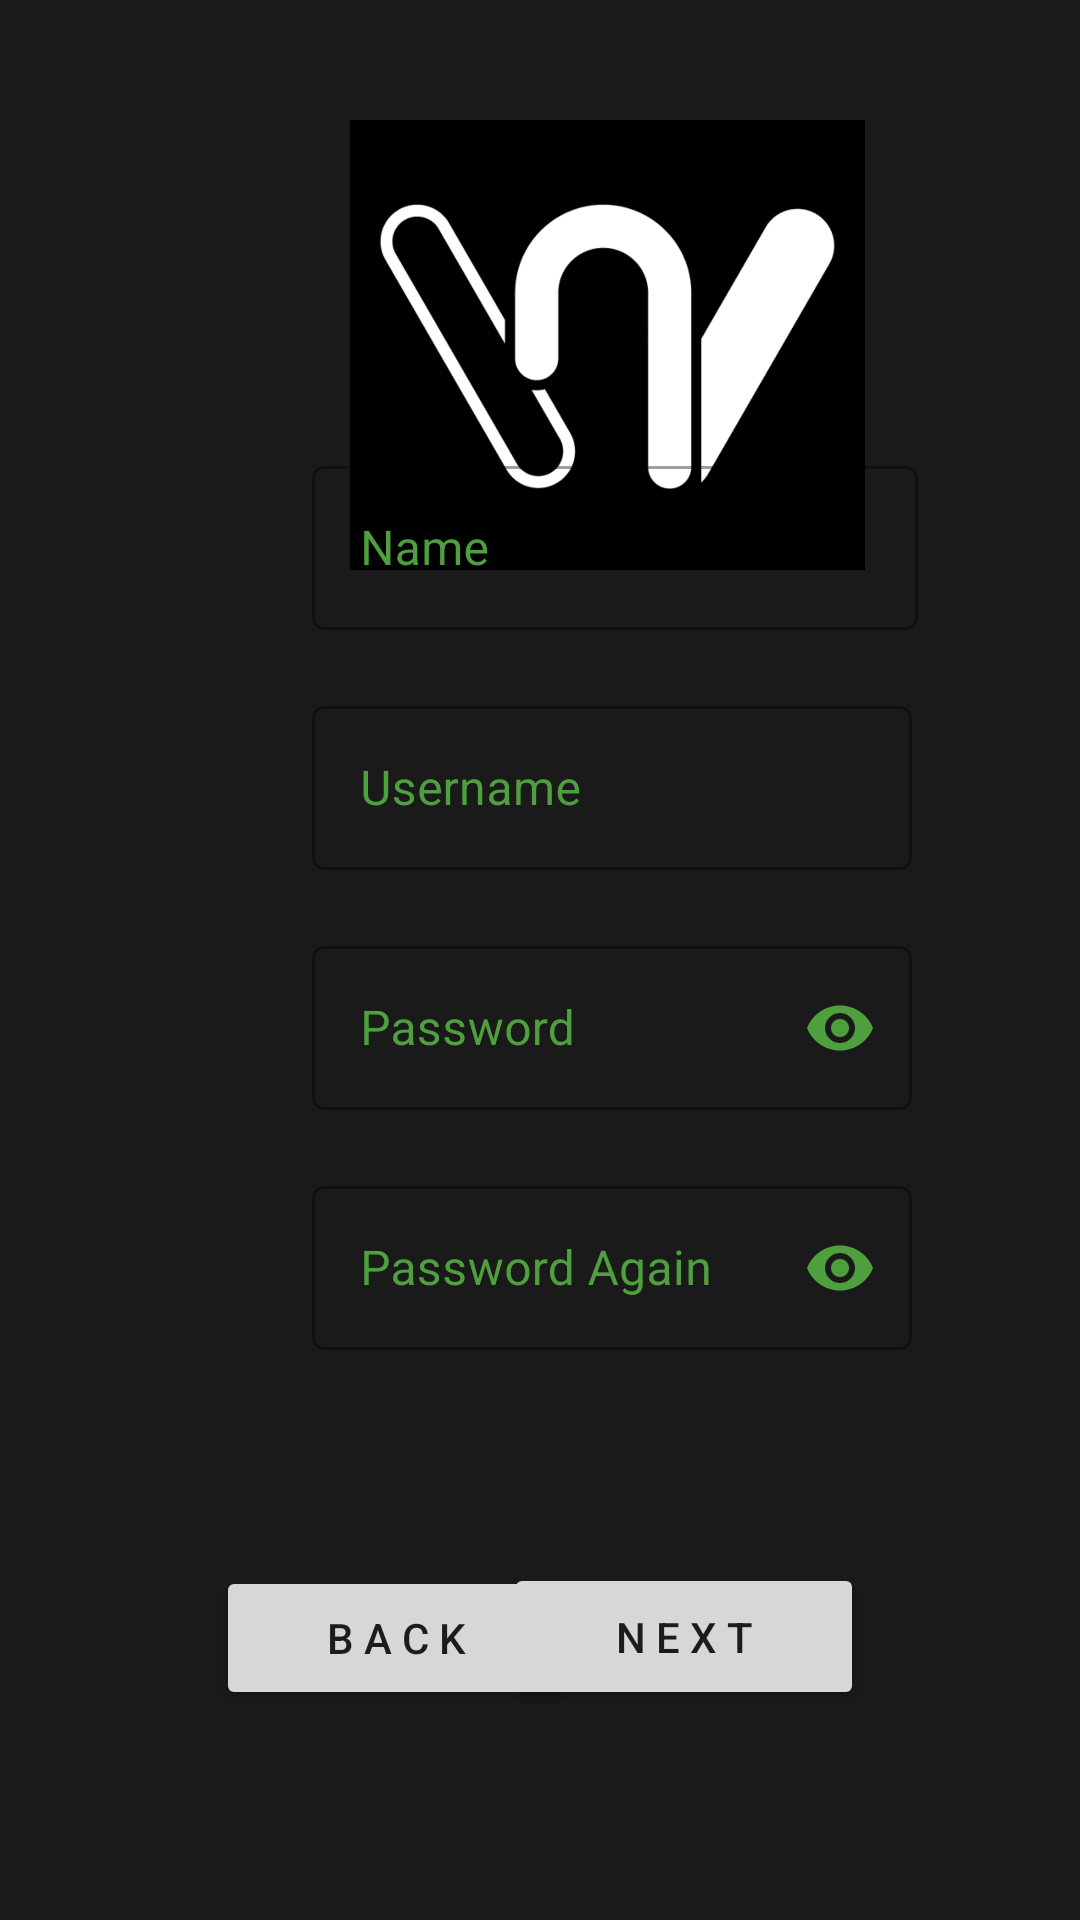

This screen was rendered from an Android layout file. Write that file and the resources it references.
<!-- AndroidManifest.xml: application theme Theme.W2w -->
<!-- res/layout/activity_sign.xml -->
<?xml version="1.0" encoding="utf-8"?>
<androidx.constraintlayout.widget.ConstraintLayout xmlns:android="http://schemas.android.com/apk/res/android"
    xmlns:app="http://schemas.android.com/apk/res-auto"
    xmlns:tools="http://schemas.android.com/tools"
    android:layout_width="match_parent"
    android:layout_height="match_parent"
    tools:context=".MainActivity"
    android:background="@color/bg">

    <ImageView
        android:id="@+id/miniLogo"
        android:layout_width="181dp"
        android:layout_height="150dp"
        android:layout_marginStart="112dp"
        android:layout_marginTop="40dp"
        app:layout_constraintStart_toStartOf="parent"
        app:layout_constraintTop_toTopOf="parent"
        app:srcCompat="@drawable/w2w" />

    <com.google.android.material.textfield.TextInputLayout
        android:id="@+id/nameSign"
        style="@style/Widget.MaterialComponents.TextInputLayout.OutlinedBox"
        android:layout_width="202dp"
        android:layout_height="60dp"
        android:layout_marginStart="104dp"
        android:layout_marginBottom="430dp"
        android:hint="Name"
        android:textColorHint="@color/gr"
        app:endIconMode="clear_text"
        app:endIconTint="@color/gr"
        app:layout_constraintBottom_toBottomOf="parent"
        app:layout_constraintStart_toStartOf="parent">

        <com.google.android.material.textfield.TextInputEditText
            android:layout_width="match_parent"
            android:layout_height="wrap_content"
            android:textColor="@color/white" />
    </com.google.android.material.textfield.TextInputLayout>

    <com.google.android.material.textfield.TextInputLayout
        style="@style/Widget.MaterialComponents.TextInputLayout.OutlinedBox"
        android:id="@+id/usernameSign"
        android:layout_width="200dp"
        android:layout_height="60dp"
        android:layout_marginStart="104dp"
        android:layout_marginBottom="350dp"
        android:hint="Username"
        app:layout_constraintBottom_toBottomOf="parent"
        app:layout_constraintStart_toStartOf="parent"
        android:textColorHint="@color/gr"
        app:endIconMode="clear_text"
        app:endIconTint="@color/gr">

        <com.google.android.material.textfield.TextInputEditText
            android:textColor="@color/white"
            android:layout_width="match_parent"
            android:layout_height="wrap_content" />
    </com.google.android.material.textfield.TextInputLayout>

    <com.google.android.material.textfield.TextInputLayout
        style="@style/Widget.MaterialComponents.TextInputLayout.OutlinedBox"
        android:id="@+id/passwordText"
        android:layout_width="200dp"
        android:layout_height="60dp"
        android:layout_marginStart="104dp"
        android:layout_marginBottom="270dp"
        android:hint="Password"
        android:textColorHint="@color/gr"
        app:endIconMode="password_toggle"
        app:endIconTint="@color/gr"
        app:layout_constraintBottom_toBottomOf="parent"
        app:layout_constraintStart_toStartOf="parent">

        <com.google.android.material.textfield.TextInputEditText
            android:textColor="@color/white"
            android:layout_width="match_parent"
            android:layout_height="wrap_content"
            android:inputType="textPassword" />
    </com.google.android.material.textfield.TextInputLayout>

    <com.google.android.material.textfield.TextInputLayout
        style="@style/Widget.MaterialComponents.TextInputLayout.OutlinedBox"
        android:id="@+id/password2Text"
        android:layout_width="200dp"
        android:layout_height="60dp"
        android:layout_marginStart="104dp"
        android:layout_marginBottom="190dp"
        android:hint="Password Again"
        android:textColorHint="@color/gr"
        app:endIconMode="password_toggle"
        app:endIconTint="@color/gr"
        app:layout_constraintBottom_toBottomOf="parent"
        app:layout_constraintStart_toStartOf="parent">

        <com.google.android.material.textfield.TextInputEditText
            android:textColor="@color/white"
            android:layout_width="match_parent"
            android:layout_height="wrap_content"
            android:inputType="textPassword" />
    </com.google.android.material.textfield.TextInputLayout>

    <androidx.appcompat.widget.AppCompatButton
        android:id="@+id/backBut"
        android:layout_width="120dp"
        android:layout_height="48dp"
        android:layout_marginStart="72dp"
        android:layout_marginBottom="70dp"
        android:text="B A C K"
        app:layout_constraintBottom_toBottomOf="parent"
        app:layout_constraintStart_toStartOf="parent" />

    <androidx.appcompat.widget.AppCompatButton
        android:id="@+id/nextBut"
        android:layout_width="120dp"
        android:layout_height="49dp"
        android:layout_marginEnd="72dp"
        android:layout_marginBottom="70dp"
        android:text="N E X T"
        app:layout_constraintBottom_toBottomOf="parent"
        app:layout_constraintEnd_toEndOf="parent" />

</androidx.constraintlayout.widget.ConstraintLayout>
<!-- resources referenced by this layout -->
<resources>
  <color name="bg">#191A19</color>
  <color name="gr">#4E9F3D</color>
  <color name="white">#FFFFFFFF</color>
  <!-- drawable w2w: png bitmap (drawable-v24, 156008 bytes) -->
  <style name="Theme.W2w" parent="Theme.MaterialComponents.DayNight.DarkActionBar">
          
          <item name="colorPrimary">@color/purple_500</item>
          <item name="colorPrimaryVariant">@color/purple_700</item>
          <item name="colorOnPrimary">@color/white</item>
          
          <item name="colorSecondary">@color/teal_200</item>
          <item name="colorSecondaryVariant">@color/teal_700</item>
          <item name="colorOnSecondary">@color/black</item>
          
          <item name="android:statusBarColor">?attr/colorPrimaryVariant</item>
          
      </style>
  <color name="purple_500">#FF6200EE</color>
  <color name="purple_700">#FF3700B3</color>
  <color name="teal_200">#FF03DAC5</color>
  <color name="teal_700">#FF018786</color>
  <color name="black">#FF000000</color>
</resources>
